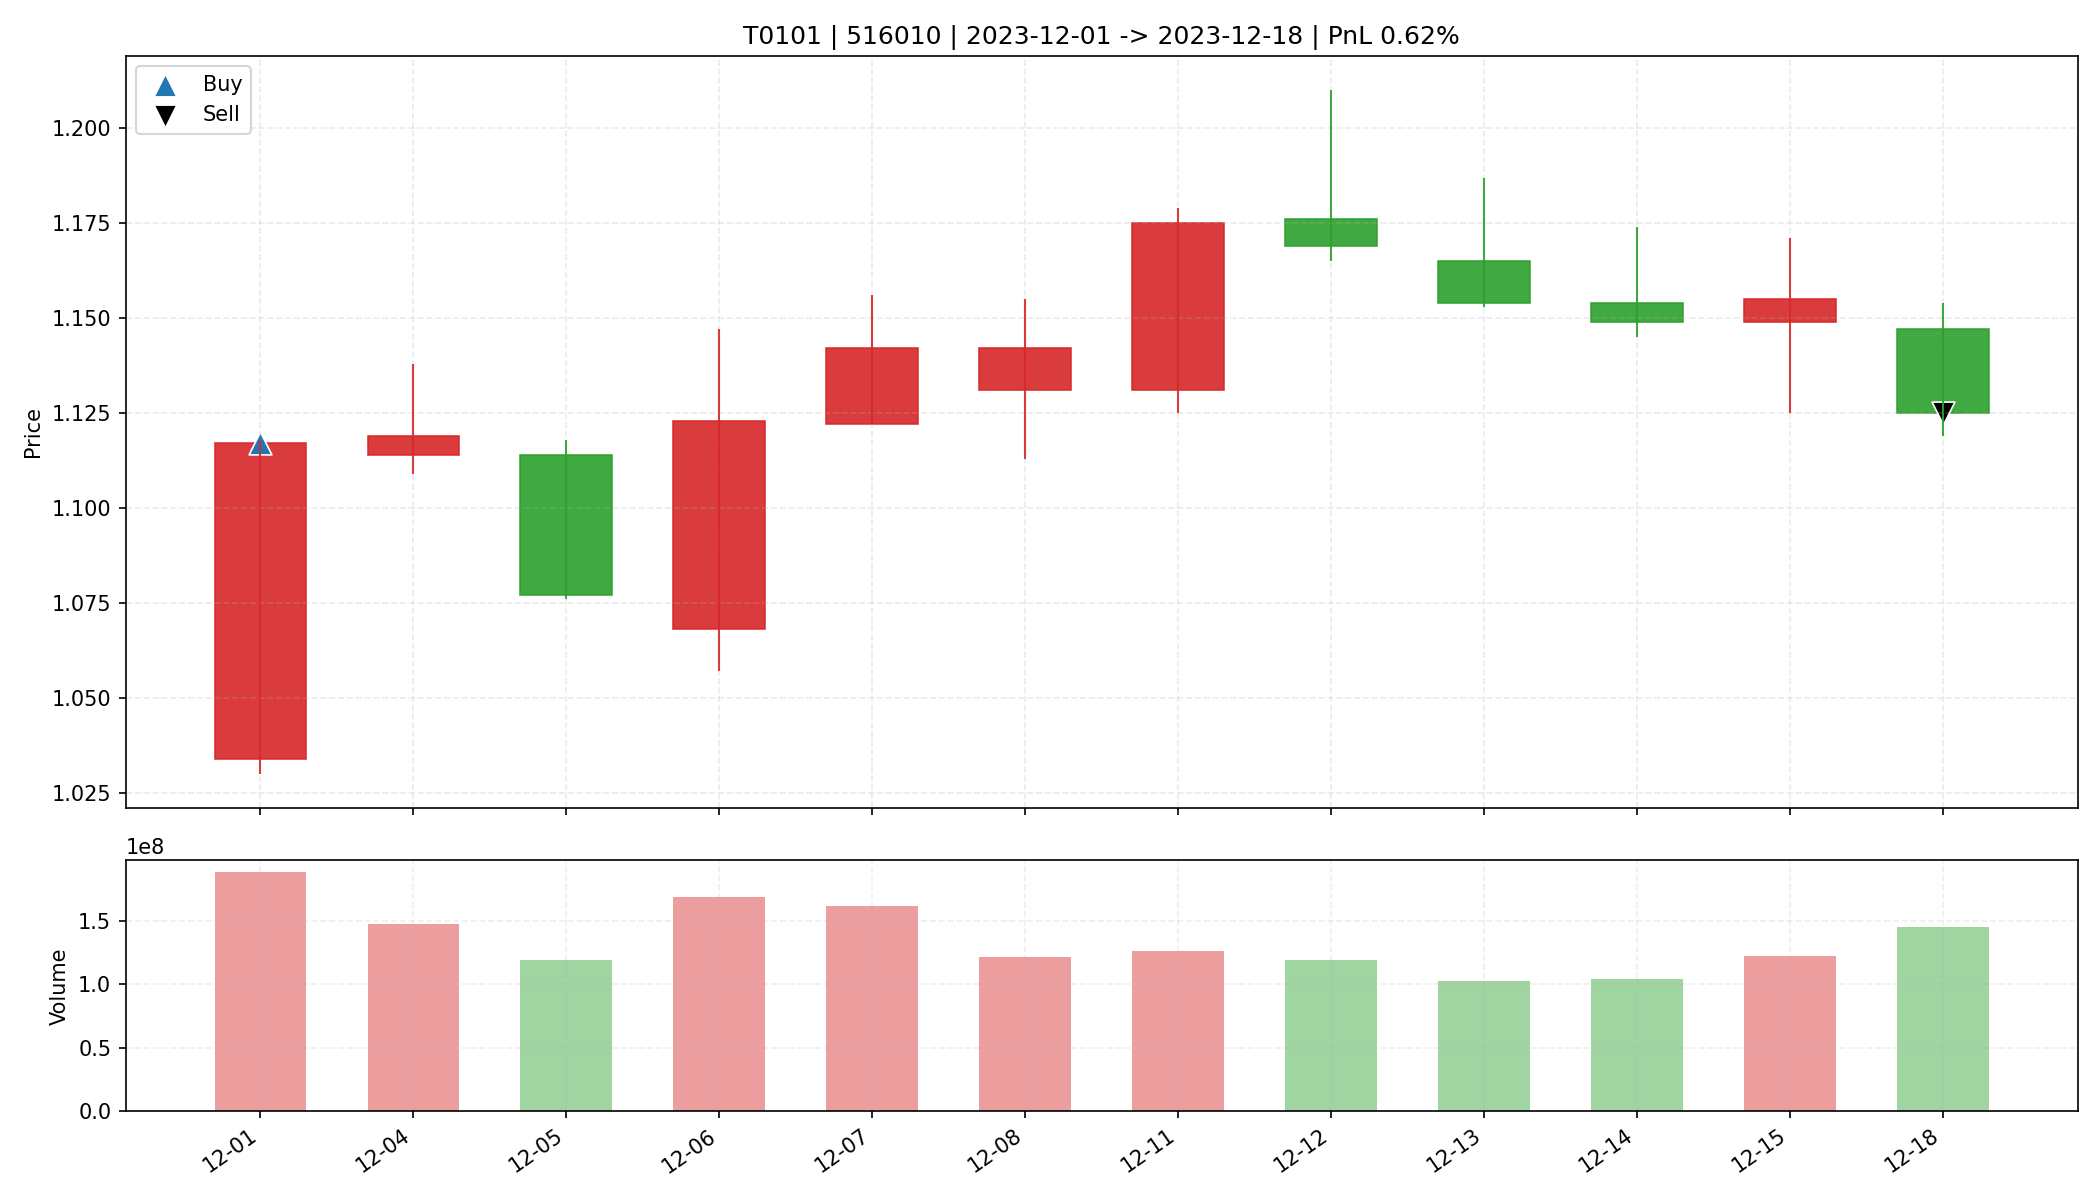

Source data for this figure (header and first rows):
date, open, high, low, close, amount, volume, trade_id, code, buy_date, sell_date, buy_price, sell_price, matched_shares, buy_reason, sell_reason, sell_profit_pct, sell_hold_days, is_buy_day, is_sell_day, holding_day_index
2023-12-01, 1.034, 1.118, 1.03, 1.117, 201826352, 188350300, T0101, 516010, 2023-12-01, 2023-12-18, 1.117, 1.125, 29500, 前10日振幅9.7%, 阳线涨幅8.0%, 突破均线, 温和放量1.9倍, MA…, 跌破MA10, 0.6155, 11.0, True, False, 0
2023-12-04, 1.114, 1.138, 1.109, 1.119, 166221568, 147897500, T0101, 516010, 2023-12-01, 2023-12-18, 1.117, 1.125, 29500, 前10日振幅9.7%, 阳线涨幅8.0%, 突破均线, 温和放量1.9倍, MA…, 跌破MA10, 0.6155, 11.0, False, False, 1
2023-12-05, 1.114, 1.118, 1.076, 1.077, 129968032, 119228400, T0101, 516010, 2023-12-01, 2023-12-18, 1.117, 1.125, 29500, 前10日振幅9.7%, 阳线涨幅8.0%, 突破均线, 温和放量1.9倍, MA…, 跌破MA10, 0.6155, 11.0, False, False, 2
2023-12-06, 1.068, 1.147, 1.057, 1.123, 186009776, 168551700, T0101, 516010, 2023-12-01, 2023-12-18, 1.117, 1.125, 29500, 前10日振幅9.7%, 阳线涨幅8.0%, 突破均线, 温和放量1.9倍, MA…, 跌破MA10, 0.6155, 11.0, False, False, 3
2023-12-07, 1.122, 1.156, 1.122, 1.142, 183840496, 161593000, T0101, 516010, 2023-12-01, 2023-12-18, 1.117, 1.125, 29500, 前10日振幅9.7%, 阳线涨幅8.0%, 突破均线, 温和放量1.9倍, MA…, 跌破MA10, 0.6155, 11.0, False, False, 4
2023-12-08, 1.131, 1.155, 1.113, 1.142, 138033760, 121752500, T0101, 516010, 2023-12-01, 2023-12-18, 1.117, 1.125, 29500, 前10日振幅9.7%, 阳线涨幅8.0%, 突破均线, 温和放量1.9倍, MA…, 跌破MA10, 0.6155, 11.0, False, False, 5
2023-12-11, 1.131, 1.179, 1.125, 1.175, 145419728, 126272600, T0101, 516010, 2023-12-01, 2023-12-18, 1.117, 1.125, 29500, 前10日振幅9.7%, 阳线涨幅8.0%, 突破均线, 温和放量1.9倍, MA…, 跌破MA10, 0.6155, 11.0, False, False, 6
2023-12-12, 1.176, 1.21, 1.165, 1.169, 141145728, 119250708, T0101, 516010, 2023-12-01, 2023-12-18, 1.117, 1.125, 29500, 前10日振幅9.7%, 阳线涨幅8.0%, 突破均线, 温和放量1.9倍, MA…, 跌破MA10, 0.6155, 11.0, False, False, 7
2023-12-13, 1.165, 1.187, 1.153, 1.154, 119967912, 102467698, T0101, 516010, 2023-12-01, 2023-12-18, 1.117, 1.125, 29500, 前10日振幅9.7%, 阳线涨幅8.0%, 突破均线, 温和放量1.9倍, MA…, 跌破MA10, 0.6155, 11.0, False, False, 8
2023-12-14, 1.154, 1.174, 1.145, 1.149, 121160752, 104532700, T0101, 516010, 2023-12-01, 2023-12-18, 1.117, 1.125, 29500, 前10日振幅9.7%, 阳线涨幅8.0%, 突破均线, 温和放量1.9倍, MA…, 跌破MA10, 0.6155, 11.0, False, False, 9
2023-12-15, 1.149, 1.171, 1.125, 1.155, 140565952, 122202150, T0101, 516010, 2023-12-01, 2023-12-18, 1.117, 1.125, 29500, 前10日振幅9.7%, 阳线涨幅8.0%, 突破均线, 温和放量1.9倍, MA…, 跌破MA10, 0.6155, 11.0, False, False, 10
2023-12-18, 1.147, 1.154, 1.119, 1.125, 165037664, 145592200, T0101, 516010, 2023-12-01, 2023-12-18, 1.117, 1.125, 29500, 前10日振幅9.7%, 阳线涨幅8.0%, 突破均线, 温和放量1.9倍, MA…, 跌破MA10, 0.6155, 11.0, False, True, 11
